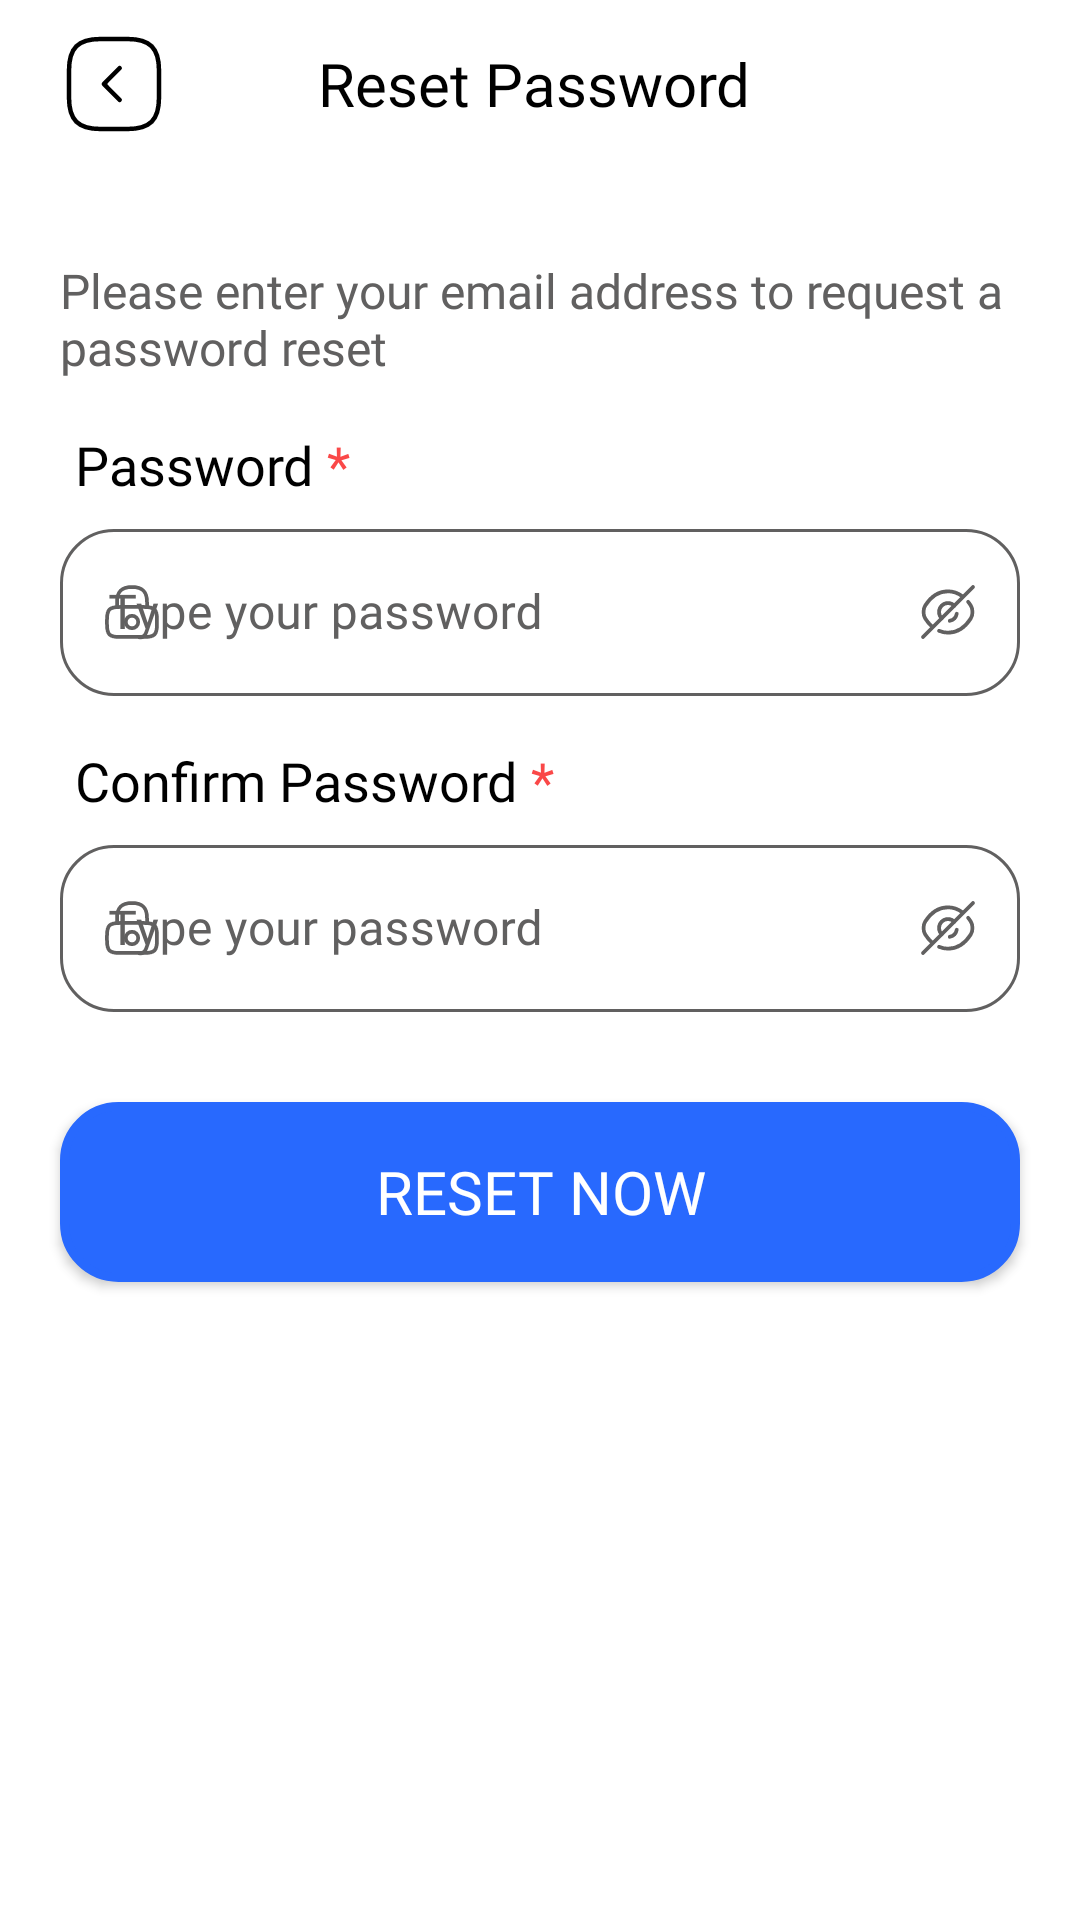

Produce the Android XML layout that renders to this screen, including the resource entries it uses.
<!-- AndroidManifest.xml: application theme Theme.JobCraft -->
<!-- res/layout/registration_enter_password_screen.xml -->
<?xml version="1.0" encoding="utf-8"?>
<androidx.constraintlayout.widget.ConstraintLayout xmlns:android="http://schemas.android.com/apk/res/android"
    xmlns:app="http://schemas.android.com/apk/res-auto"
    xmlns:tools="http://schemas.android.com/tools"
    android:id="@+id/main"
    android:layout_width="match_parent"
    android:layout_height="match_parent"
    android:background="?attr/primaryBgColor"
    tools:context=".registration.EnterPasswordScreen"
    android:fitsSystemWindows="true">
    <LinearLayout
        android:id="@+id/verificationTitle"
        android:layout_width="match_parent"
        android:layout_height="wrap_content"
        app:layout_constraintTop_toTopOf="parent"
        app:layout_constraintEnd_toEndOf="parent"
        app:layout_constraintStart_toStartOf="parent"
        android:paddingHorizontal="20dp"
        android:orientation="horizontal"
        android:gravity="center_vertical"
        android:paddingVertical="10dp"
        >
        <ImageButton
            android:id="@+id/enterPasswordBackBtn"
            android:layout_width="wrap_content"
            android:layout_height="wrap_content"
            android:src="@drawable/left_arrow_ic"
            android:background="@android:color/transparent"
            />
        <TextView
            android:layout_width="match_parent"
            android:layout_height="wrap_content"
            android:text="Reset Password"
            android:gravity="center"
            android:textSize="20sp"
            android:layout_marginRight="40dp"
            android:textColor="?attr/textPrimaryColor"
            android:fontFamily="@font/urbanist_bold"
            />

    </LinearLayout>
    <TextView
        android:id="@+id/enterPasswordSubHeading"
        android:layout_width="match_parent"
        android:layout_height="wrap_content"
        app:layout_constraintTop_toBottomOf="@id/verificationTitle"
        android:text="Please enter your email address to request a password reset"
        android:fontFamily="@font/urbanist_bold"
        android:paddingHorizontal="20dp"
        android:layout_marginTop= "30dp"
        android:textSize="16sp"
        android:textColor="?attr/textSecondaryColor"
        />

    <LinearLayout
        android:id="@+id/passwordLabel"
        android:layout_width="wrap_content"
        android:layout_height="wrap_content"
        android:layout_marginTop="16dp"
        android:layout_marginBottom="4dp"
        android:paddingHorizontal="25dp"
        app:layout_constraintStart_toStartOf="parent"
        app:layout_constraintTop_toBottomOf="@id/enterPasswordSubHeading"
        >
        <TextView
            android:layout_width="wrap_content"
            android:layout_height="wrap_content"
            android:text="Password "
            android:textSize="18sp"
            android:textColor="?attr/textPrimaryColor"
            android:fontFamily="@font/urbanist_bold"
            />
        <TextView
            android:layout_width="wrap_content"
            android:layout_height="wrap_content"
            android:text="*"
            android:textSize="18sp"
            android:textColor="@color/red"
            android:fontFamily="@font/urbanist_bold"
            />
    </LinearLayout>

    <com.google.android.material.textfield.TextInputLayout
        android:id="@+id/signInPasswordInputLayout"
        style="@style/Widget.MaterialComponents.TextInputLayout.OutlinedBox"
        android:layout_width="0dp"
        android:layout_height="wrap_content"
        android:paddingHorizontal="20dp"
        android:textColorHint="?attr/textSecondaryColor"
        app:hintTextColor="?attr/textPrimaryColor"
        app:cursorColor="?attr/textPrimaryColor"
        app:cursorErrorColor="@color/red"
        app:boxStrokeColor="@color/icon_selector"
        app:boxStrokeErrorColor="@color/red"
        android:layout_marginTop="4dp"
        app:boxCornerRadiusBottomEnd="18dp"
        app:boxCornerRadiusBottomStart="18dp"
        app:boxCornerRadiusTopEnd="18dp"
        app:boxCornerRadiusTopStart="18dp"
        app:endIconMode="password_toggle"
        app:endIconTint="@color/icon_selector"
        app:endIconDrawable="@drawable/ic_custom_password_toggle"
        app:layout_constraintEnd_toEndOf="parent"
        app:layout_constraintStart_toStartOf="parent"
        app:layout_constraintTop_toBottomOf="@id/passwordLabel"
        app:startIconDrawable="@drawable/lock_ic"
        app:startIconTint="@color/icon_selector"
        >

        <com.google.android.material.textfield.TextInputEditText
            android:id="@+id/enterPasswordPass"
            android:layout_width="match_parent"
            android:layout_height="wrap_content"
            android:fontFamily="@font/urbanist_bold"
            android:textColor="?attr/textPrimaryColor"
            android:textColorHint="?attr/textSecondaryColor"
            android:hint="Type your password"
            android:inputType="textPassword" />

    </com.google.android.material.textfield.TextInputLayout>

    <LinearLayout
        android:id="@+id/confpasswordLabel"
        android:layout_width="wrap_content"
        android:layout_height="wrap_content"
        android:paddingHorizontal="25dp"
        android:layout_marginTop="16dp"
        android:layout_marginBottom="4dp"
        app:layout_constraintStart_toStartOf="parent"
        app:layout_constraintTop_toBottomOf="@id/signInPasswordInputLayout"
        >
        <TextView
            android:layout_width="wrap_content"
            android:layout_height="wrap_content"
            android:text="Confirm Password "
            android:textSize="18sp"
            android:textColor="?attr/textPrimaryColor"
            android:fontFamily="@font/urbanist_bold"
            />
        <TextView
            android:layout_width="wrap_content"
            android:layout_height="wrap_content"
            android:text="*"
            android:textSize="18sp"
            android:textColor="@color/red"
            android:fontFamily="@font/urbanist_bold"
            />
    </LinearLayout>

    <com.google.android.material.textfield.TextInputLayout
        android:id="@+id/signInConfPasswordInputLayout"
        style="@style/Widget.MaterialComponents.TextInputLayout.OutlinedBox"
        android:layout_width="0dp"
        android:layout_height="wrap_content"
        android:paddingHorizontal="20dp"
        android:textColorHint="?attr/textSecondaryColor"
        app:hintTextColor="?attr/textPrimaryColor"
        app:cursorColor="?attr/textPrimaryColor"
        app:cursorErrorColor="@color/red"
        app:boxStrokeColor="@color/icon_selector"
        app:boxStrokeErrorColor="@color/red"
        android:layout_marginTop="4dp"
        app:boxCornerRadiusBottomEnd="18dp"
        app:boxCornerRadiusBottomStart="18dp"
        app:boxCornerRadiusTopEnd="18dp"
        app:boxCornerRadiusTopStart="18dp"
        app:endIconMode="password_toggle"
        app:endIconTint="@color/icon_selector"
        app:endIconDrawable="@drawable/ic_custom_password_toggle"
        app:layout_constraintEnd_toEndOf="parent"
        app:layout_constraintStart_toStartOf="parent"
        app:layout_constraintTop_toBottomOf="@id/confpasswordLabel"
        app:startIconDrawable="@drawable/lock_ic"
        app:startIconTint="@color/icon_selector"
        >

        <com.google.android.material.textfield.TextInputEditText
            android:id="@+id/enterPasswordConfPass"
            android:layout_width="match_parent"
            android:layout_height="wrap_content"
            android:fontFamily="@font/urbanist_bold"
            android:textColor="?attr/textPrimaryColor"
            android:textColorHint="?attr/textSecondaryColor"
            android:hint="Type your password"
            android:inputType="textPassword" />

    </com.google.android.material.textfield.TextInputLayout>

    <androidx.appcompat.widget.AppCompatButton
        android:id="@+id/enterPasswordResetBtn"
        android:layout_width="match_parent"
        android:layout_height="60dp"
        app:layout_constraintTop_toBottomOf="@id/signInConfPasswordInputLayout"
        app:layout_constraintStart_toStartOf="parent"
        app:layout_constraintEnd_toEndOf="parent"
        android:background="@drawable/btn_bg"
        android:layout_marginTop="30dp"
        android:layout_marginHorizontal="20dp"
        android:text="Reset Now"
        android:textColor="?attr/btnTextColor"
        android:textSize="20sp"
        android:fontFamily="@font/urbanist_bold"
        android:elevation="10dp"
        />


</androidx.constraintlayout.widget.ConstraintLayout>
<!-- resources referenced by this layout -->
<resources>
  <color name="red">#FFFA4848</color>
  <!-- drawable btn_bg (drawable) -->
  <shape xmlns:android="http://schemas.android.com/apk/res/android"
      android:shape="rectangle">
      <solid android:color="?attr/btnBgColor"/>
      <corners android:radius="18dp" />
      <stroke android:color="@color/blue" android:width="3dp"/>
  </shape>
  <!-- drawable ic_custom_password_toggle (drawable) -->
  <selector xmlns:android="http://schemas.android.com/apk/res/android">
      <item android:drawable="@drawable/eye_ic" android:state_checked="true"/>
      <item android:drawable="@drawable/eye_slash_ic"/>
  </selector>
  <!-- drawable left_arrow_ic (drawable) -->
  <vector xmlns:android="http://schemas.android.com/apk/res/android"
      android:width="36dp"
      android:height="36dp"
      android:viewportWidth="36"
      android:viewportHeight="36">
    <path
        android:pathData="M13.5,33h9C30,33 33,30 33,22.5v-9C33,6 30,3 22.5,3h-9C6,3 3,6 3,13.5v9C3,30 6,33 13.5,33Z"
        android:strokeLineJoin="round"
        android:strokeWidth="1.5"
        android:fillColor="#00000000"
        android:strokeColor="?attr/textPrimaryColor"
        android:fillAlpha="0.7"
        android:strokeLineCap="round"/>
    <path
        android:pathData="M19.89,23.295 L14.61,18l5.28,-5.295"
        android:strokeLineJoin="round"
        android:strokeWidth="1.5"
        android:fillColor="#00000000"
        android:strokeColor="?attr/textPrimaryColor"
        android:fillAlpha="0.7"
        android:strokeLineCap="round"/>
  </vector>
  <style name="Theme.JobCraft" parent="Theme.MaterialComponents.DayNight.NoActionBar">
          
          <item name="primaryColor">@color/blue</item>
          <item name="textPrimaryColor">@color/black</item>
          <item name="cardPrimaryColor">@color/brightGreen</item>
          <item name="splashbg">@color/white</item>
          
          <item name="secondaryColor">@color/blueViolet</item>
          <item name="textSecondaryColor">@color/darkGray</item>
          <item name="cardSecondaryColor">@color/green</item>
          
          <item name="android:statusBarColor" tools:targetApi="l">?attr/colorPrimaryVariant</item>
          
      </style>
  <color name="blue">#FF2869FE</color>
  <!-- drawable eye_ic (drawable) -->
  <vector xmlns:android="http://schemas.android.com/apk/res/android"
      android:width="20dp"
      android:height="20dp"
      android:viewportWidth="20"
      android:viewportHeight="20">
    <path
        android:pathData="M1,10 C2.5,5.5 6,3 10,3 C14,3 17.5,5.5 19,10 C17.5,14.5 14,17 10,17 C6,17 2.5,14.5 1,10 Z"
        android:strokeLineJoin="round"
        android:strokeWidth="1.25"
        android:fillColor="#00000000"
        android:strokeColor="?attr/textPrimaryColor"
        android:strokeLineCap="round"/>
    <path
        android:pathData="M10,12.5 C11.38,12.5 12.5,11.38 12.5,10 C12.5,8.62 11.38,7.5 10,7.5 C8.62,7.5 7.5,8.62 7.5,10 C7.5,11.38 8.62,12.5 10,12.5 Z"
        android:strokeLineJoin="round"
        android:strokeWidth="1.25"
        android:fillColor="#00000000"
        android:strokeColor="?attr/textPrimaryColor"
        android:strokeLineCap="round"/>
  </vector>
  <color name="black">#FF000000</color>
  <color name="brightGreen">#FF5FCF80</color>
  <color name="white">#FFFFFFFF</color>
  <color name="blueViolet">#FF7C66FF</color>
  <color name="darkGray">#616060</color>
  <color name="green">#FF00CC9A</color>
</resources>
